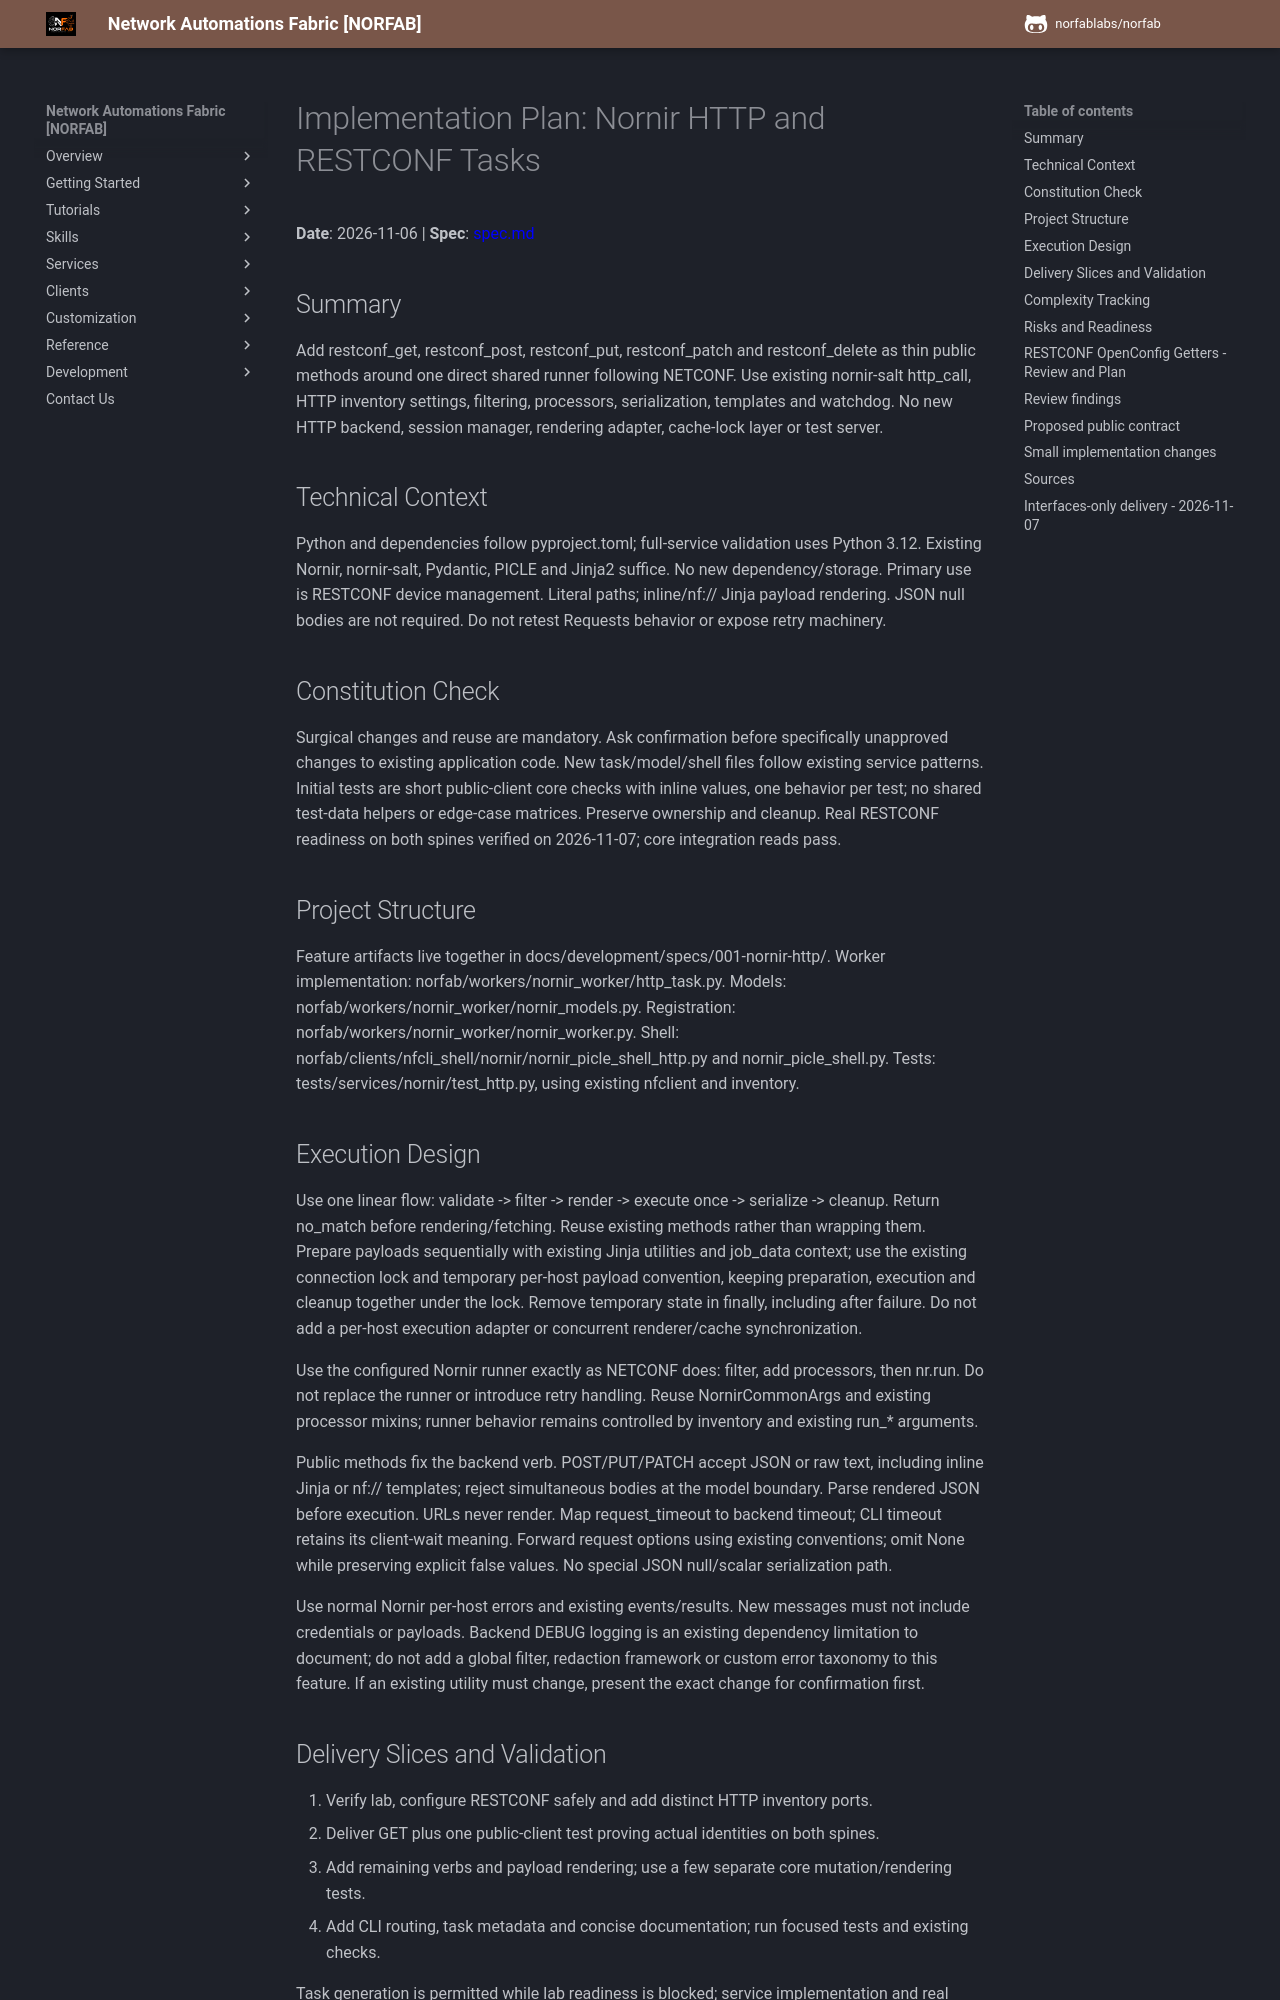

repository: norfablabs/NORFAB · page: development/specs/001-nornir-http/plan/index.html · generator: mkdocs

# Implementation Plan: Nornir HTTP and RESTCONF Tasks

**Date**: 2026-11-06 | **Spec**: [spec.md](spec.md)

## Summary

Add restconf_get, restconf_post, restconf_put, restconf_patch and restconf_delete as thin
public methods around one direct shared runner following NETCONF. Use existing nornir-salt
http_call, HTTP inventory settings, filtering, processors, serialization, templates and watchdog.
No new HTTP backend, session manager, rendering adapter, cache-lock layer or test server.

## Technical Context

Python and dependencies follow pyproject.toml; full-service validation uses Python 3.12.
Existing Nornir, nornir-salt, Pydantic, PICLE and Jinja2 suffice. No new dependency/storage.
Primary use is RESTCONF device management. Literal paths; inline/nf:// Jinja payload rendering.
JSON null bodies are not required. Do not retest Requests behavior or expose retry machinery.

## Constitution Check

Surgical changes and reuse are mandatory. Ask confirmation before specifically unapproved changes
to existing application code. New task/model/shell files follow existing service patterns.
Initial tests are short public-client core checks with inline values, one behavior per test;
no shared test-data helpers or edge-case matrices. Preserve ownership and cleanup.
Real RESTCONF readiness on both spines verified on 2026-11-07; core integration reads pass.

## Project Structure

Feature artifacts live together in docs/development/specs/001-nornir-http/.
Worker implementation: norfab/workers/nornir_worker/http_task.py.
Models: norfab/workers/nornir_worker/nornir_models.py.
Registration: norfab/workers/nornir_worker/nornir_worker.py.
Shell: norfab/clients/nfcli_shell/nornir/nornir_picle_shell_http.py and nornir_picle_shell.py.
Tests: tests/services/nornir/test_http.py, using existing nfclient and inventory.

## Execution Design

Use one linear flow: validate -> filter -> render -> execute once -> serialize -> cleanup.
Return no_match before rendering/fetching. Reuse existing methods rather than wrapping them.
Prepare payloads sequentially with existing Jinja utilities and job_data context; use the existing
connection lock and temporary per-host payload convention, keeping preparation, execution and
cleanup together under the lock. Remove temporary state in finally, including after failure.
Do not add a per-host execution adapter or concurrent renderer/cache synchronization.

Use the configured Nornir runner exactly as NETCONF does: filter, add processors, then nr.run.
Do not replace the runner or introduce retry handling. Reuse NornirCommonArgs and existing
processor mixins; runner behavior remains controlled by inventory and existing run_* arguments.

Public methods fix the backend verb. POST/PUT/PATCH accept JSON or raw text, including inline
Jinja or nf:// templates; reject simultaneous bodies at the model boundary. Parse rendered JSON
before execution. URLs never render. Map request_timeout to backend timeout; CLI timeout retains
its client-wait meaning. Forward request options using existing conventions; omit None while
preserving explicit false values. No special JSON null/scalar serialization path.

Use normal Nornir per-host errors and existing events/results. New messages must not include
credentials or payloads. Backend DEBUG logging is an existing dependency limitation to document;
do not add a global filter, redaction framework or custom error taxonomy to this feature.
If an existing utility must change, present the exact change for confirmation first.

## Delivery Slices and Validation

1. Verify lab, configure RESTCONF safely and add distinct HTTP inventory ports.
2. Deliver GET plus one public-client test proving actual identities on both spines.
3. Add remaining verbs and payload rendering; use a few separate core mutation/rendering tests.
4. Add CLI routing, task metadata and concise documentation; run focused tests and existing checks.

Task generation is permitted while lab readiness is blocked; service implementation and real
acceptance remain gated by lab verification and required existing-code confirmations.
